Run: headless pygame with SDL's dummy video driver; simulated clock (each Clock.tick advances the game by its frame time, no real sleeping); random seed 0; keys injected as events and as key.get_pressed() state; mouse plan: one left click at the window centre at the start of phase 2, then a move to the lower-right quarter at the start of phase 3.
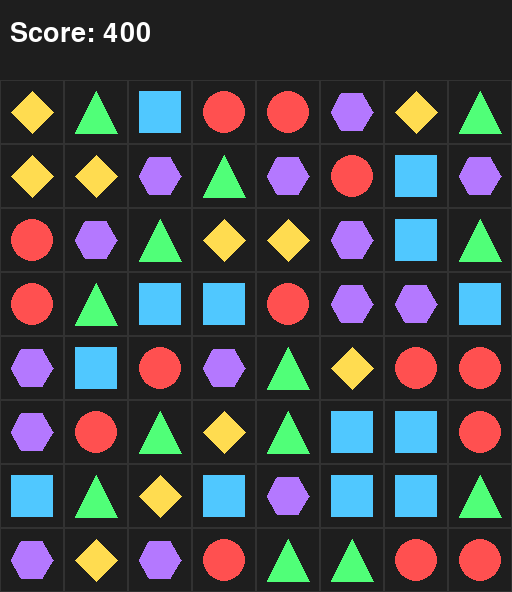
Frame 1 of 4 · flips 1–60 · no input
Frame 2 of 4 · flips 61–180 · clicked the window centre · tapped SPACE, RETURN · held RIGHT (→), D · screen unchanged from frame 1, image omitted
Frame 3 of 4 · flips 181–300 · moved the mouse to the lower-right quarter · held DOWN (↓), S · screen unchanged from frame 2, image omitted
Frame 4 of 4 · flips 301–420 · held LEFT (←), A, UP (↑), W · screen unchanged from frame 3, image omitted

The pygame program that drew these frames:

"""
Match-3 Game - Pygame 

Controls:
Click + drag a tile to swap.
"""

import pygame
import random
import math

# ---------------- SETTINGS ----------------
GRID_SIZE = 8
CELL_SIZE = 64
WIDTH = GRID_SIZE * CELL_SIZE
HEIGHT = GRID_SIZE * CELL_SIZE + 80
SHAPE_TYPES = 5

WHITE = (255, 255, 255)
BLACK = (30, 30, 30)

COLORS = [
    (255, 80, 80),
    (80, 200, 255),
    (80, 255, 120),
    (255, 220, 80),
    (180, 120, 255),
]

# ---------------- INIT ----------------
pygame.init()
screen = pygame.display.set_mode((WIDTH, HEIGHT))
pygame.display.set_caption("Match 3 Swipe Game")
clock = pygame.time.Clock()
font = pygame.font.SysFont(None, 40)

# ---------------- GAME DATA ----------------
grid = [[random.randint(0, SHAPE_TYPES - 1) for _ in range(GRID_SIZE)] for _ in range(GRID_SIZE)]
score = 0

drag_start = None
selected_cell = None

# ---------- ANIMATION ----------
animating = False
anim_progress = 0
anim_tiles = None
ANIM_SPEED = 0.2

# ---------------- DRAW SHAPES ----------------
def draw_shape(surface, shape, x, y, size, color):
    cx = x + size // 2
    cy = y + size // 2
    r = size // 3

    if shape == 0:
        pygame.draw.circle(surface, color, (cx, cy), r)
    elif shape == 1:
        pygame.draw.rect(surface, color, (cx - r, cy - r, r * 2, r * 2))
    elif shape == 2:
        points = [(cx, cy - r), (cx - r, cy + r), (cx + r, cy + r)]
        pygame.draw.polygon(surface, color, points)
    elif shape == 3:
        points = [(cx, cy - r), (cx - r, cy), (cx, cy + r), (cx + r, cy)]
        pygame.draw.polygon(surface, color, points)
    elif shape == 4:
        points = []
        for i in range(6):
            angle = math.pi / 3 * i
            points.append((cx + r * math.cos(angle), cy + r * math.sin(angle)))
        pygame.draw.polygon(surface, color, points)

# ---------------- DRAW GRID ----------------
def draw_grid():
    global animating, anim_progress, anim_tiles

    # normal tiles
    for y in range(GRID_SIZE):
        for x in range(GRID_SIZE):
            rect = pygame.Rect(x * CELL_SIZE, y * CELL_SIZE + 80, CELL_SIZE, CELL_SIZE)
            pygame.draw.rect(screen, (50, 50, 50), rect, 1)

            if grid[y][x] is not None:
                draw_shape(screen, grid[y][x], rect.x, rect.y, CELL_SIZE, COLORS[grid[y][x]])

    # swap animation on top
    if animating and anim_tiles:
        (ax, ay), (bx, by), shapeA, shapeB = anim_tiles

        anim_progress += ANIM_SPEED

        if anim_progress >= 1:
            animating = False
            return

        offset = anim_progress

        axp = ax + (bx - ax) * offset
        ayp = ay + (by - ay) * offset

        bxp = bx + (ax - bx) * offset
        byp = by + (ay - by) * offset

        draw_shape(screen, shapeA,
                   int(axp * CELL_SIZE),
                   int(ayp * CELL_SIZE + 80),
                   CELL_SIZE, COLORS[shapeA])

        draw_shape(screen, shapeB,
                   int(bxp * CELL_SIZE),
                   int(byp * CELL_SIZE + 80),
                   CELL_SIZE, COLORS[shapeB])

# ---------------- SWAP ----------------
def swap(a, b):
    ax, ay = a
    bx, by = b
    grid[ay][ax], grid[by][bx] = grid[by][bx], grid[ay][ax]

# ---------------- MATCH DETECTION ----------------
def find_matches():
    matches = set()

    # horizontal
    for y in range(GRID_SIZE):
        count = 1
        for x in range(1, GRID_SIZE):
            if grid[y][x] == grid[y][x - 1]:
                count += 1
            else:
                if count >= 3:
                    for i in range(count):
                        matches.add((x - 1 - i, y))
                count = 1
        if count >= 3:
            for i in range(count):
                matches.add((GRID_SIZE - 1 - i, y))

    # vertical
    for x in range(GRID_SIZE):
        count = 1
        for y in range(1, GRID_SIZE):
            if grid[y][x] == grid[y - 1][x]:
                count += 1
            else:
                if count >= 3:
                    for i in range(count):
                        matches.add((x, y - 1 - i))
                count = 1
        if count >= 3:
            for i in range(count):
                matches.add((x, GRID_SIZE - 1 - i))

    return matches

# ---------------- CLEAR / GRAVITY / REFILL ----------------
def clear_matches(matches):
    global score
    for x, y in matches:
        grid[y][x] = None
    score += len(matches) * 10

def apply_gravity():
    for x in range(GRID_SIZE):
        stack = []
        for y in range(GRID_SIZE - 1, -1, -1):
            if grid[y][x] is not None:
                stack.append(grid[y][x])

        for y in range(GRID_SIZE - 1, -1, -1):
            grid[y][x] = stack.pop(0) if stack else None

def refill_grid():
    for y in range(GRID_SIZE):
        for x in range(GRID_SIZE):
            if grid[y][x] is None:
                grid[y][x] = random.randint(0, SHAPE_TYPES - 1)

def resolve_matches():
    while True:
        matches = find_matches()
        if not matches:
            break
        clear_matches(matches)
        apply_gravity()
        refill_grid()

# remove starting matches
resolve_matches()

# ---------------- HELPER ----------------
def mouse_to_cell(pos):
    mx, my = pos
    if my < 80:
        return None
    gx = mx // CELL_SIZE
    gy = (my - 80) // CELL_SIZE
    if 0 <= gx < GRID_SIZE and 0 <= gy < GRID_SIZE:
        return (gx, gy)
    return None

# ---------------- MAIN LOOP ----------------
running = True
while running:
    screen.fill(BLACK)
    screen.blit(font.render(f"Score: {score}", True, WHITE), (10, 20))

    for event in pygame.event.get():
        if event.type == pygame.QUIT:
            running = False

        # start drag
        if event.type == pygame.MOUSEBUTTONDOWN:
            drag_start = pygame.mouse.get_pos()
            selected_cell = mouse_to_cell(drag_start)

        # release drag → detect swipe
        if event.type == pygame.MOUSEBUTTONUP and selected_cell and not animating:
            end_pos = pygame.mouse.get_pos()

            dx = end_pos[0] - drag_start[0]
            dy = end_pos[1] - drag_start[1]

            if abs(dx) > 20 or abs(dy) > 20:
                sx, sy = selected_cell
                tx, ty = sx, sy

                if abs(dx) > abs(dy):
                    tx += 1 if dx > 0 else -1
                else:
                    ty += 1 if dy > 0 else -1

                if 0 <= tx < GRID_SIZE and 0 <= ty < GRID_SIZE:
                    # start animation
                    shapeA = grid[sy][sx]
                    shapeB = grid[ty][tx]

                    anim_tiles = ((sx, sy), (tx, ty), shapeA, shapeB)
                    anim_progress = 0
                    animating = True

                    swap((sx, sy), (tx, ty))

                    if find_matches():
                        resolve_matches()
                    else:
                        swap((sx, sy), (tx, ty))

            selected_cell = None

    draw_grid()
    pygame.display.flip()
    clock.tick(60)

pygame.quit()
